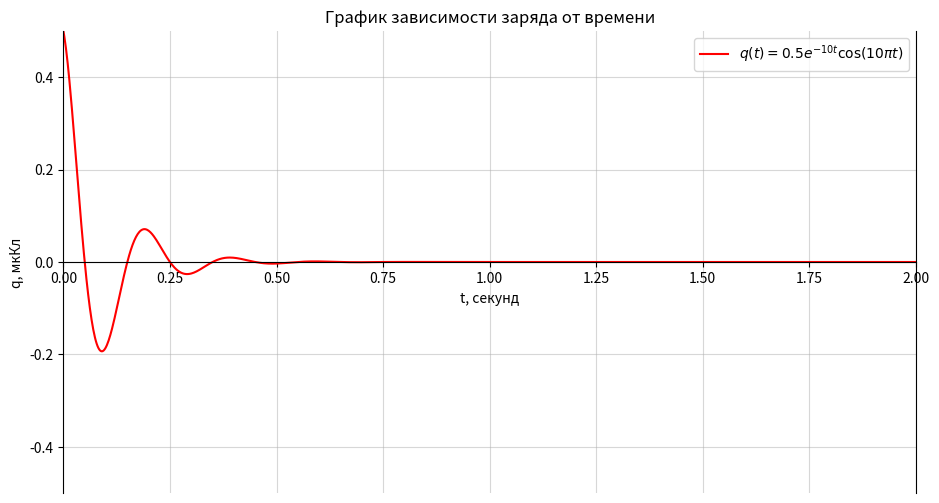

Recreate this plot in Python.
import matplotlib.pyplot as plt
import math
import numpy as np

# Дано:
A = 0.5  # амплитуда, мкКл
beta = 10  # коэффициент затухания, 1/с (увеличен для наглядности)
omega = 10 * math.pi  # частота, рад/с (уменьшена для наглядности)
T = 2 * math.pi / omega  # период колебаний, с

# Время (от 0 до 10 периодов)
t = np.linspace(0, 10 * T, 1000)

# Уравнение затухающих колебаний
q = A * np.exp(-beta * t) * np.cos(omega * t)

# Построение графика
plt.figure(figsize=(11, 6))
ax = plt.gca()
ax.spines['bottom'].set_position('zero')
ax.spines['left'].set_position('zero')
ax.spines['top'].set_color('none')
ax.grid(alpha=0.5)
plt.plot(t, q, label='$q(t) = 0.5 e^{-10 t} \cos(10 \pi t)$', color='red')

# Ограничение осей
plt.xlim(0, 10 * T)  # График до 10 периодов в секундах
plt.ylim(-0.5, 0.5)  # Увеличен диапазон оси y для наглядности
plt.title('График зависимости заряда от времени')
plt.xlabel('t, секунд')  # Время в секундах
plt.ylabel('q, мкКл')
plt.grid(True)
plt.legend()
plt.show()